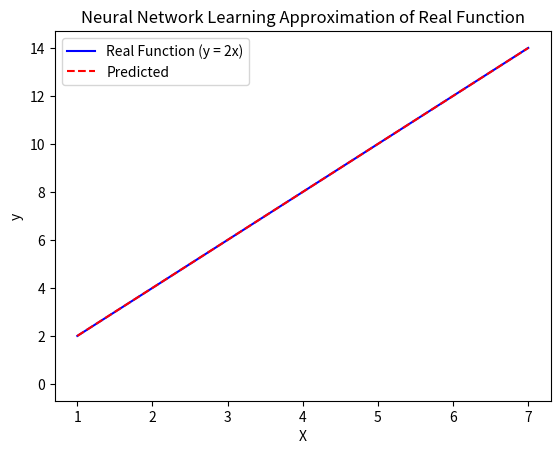

Recreate this plot in Python.
import numpy as np
import matplotlib.pyplot as plt

# Input data (features) and output (targets) for a linear relationship
X = np.array([[1], [2], [3], [4], [5], [6], [7]], dtype=np.float32)
y = np.array([[2], [4], [6], [8], [10], [12], [14]], dtype=np.float32)

# Scale data to improve network training stability
X_scaled = X / 100.0
y_scaled = y / 100.0

# Neural network hyperparameters
input_size = 1
hidden_size = 1
output_size = 1
learning_rate = 0.01
epochs = 100000

# Initialize weights and biases
np.random.seed(1)
weights_input_hidden = np.random.rand(input_size, hidden_size)
weights_hidden_output = np.random.rand(hidden_size, output_size)
bias_hidden = np.random.rand(1, hidden_size)
bias_output = np.random.rand(1, output_size)

# Set up the plot
plt.ion()  # Turn on interactive mode
fig, ax = plt.subplots()
ax.plot(X, y, label="Real Function (y = 2x)", color='b')  # Plot the real function
predicted_line, = ax.plot(X, np.zeros_like(X), 'r--', label="Predicted")  # Placeholder for predictions
plt.xlabel("X")
plt.ylabel("y")
plt.legend()
plt.title("Neural Network Learning Approximation of Real Function")

# Train the neural network with live plot updates
for epoch in range(epochs):
    # Forward propagation
    hidden_layer_input = np.dot(X_scaled, weights_input_hidden) + bias_hidden
    hidden_layer_output = hidden_layer_input  # No activation for linear behavior

    output_layer_input = np.dot(hidden_layer_output, weights_hidden_output) + bias_output
    predicted_output = output_layer_input  # Final output

    # Calculate mean squared error loss
    error = y_scaled - predicted_output
    loss = np.mean(np.square(error))

    # Backpropagation
    d_predicted_output = error

    # Update weights and biases
    weights_hidden_output += hidden_layer_output.T.dot(d_predicted_output) * learning_rate
    weights_input_hidden += X_scaled.T.dot(d_predicted_output) * learning_rate
    bias_output += np.sum(d_predicted_output, axis=0, keepdims=True) * learning_rate
    bias_hidden += np.sum(d_predicted_output, axis=0, keepdims=True) * learning_rate

    # Update the plot every 1000 epochs
    if epoch % 1000 == 0:
        # Rescale predicted output to original scale
        predicted_output_rescaled = predicted_output * 100.0
        predicted_line.set_ydata(predicted_output_rescaled)  # Update the predicted line

        # Draw updated plot and pause briefly
        plt.draw()
        plt.pause(0.1)  # Pause to allow for real-time update

# Keep the final plot open
plt.ioff()  # Turn off interactive mode
plt.show()
